Run: headless pygame with SDL's dummy video driver; simulated clock (each Clock.tick advances the game by its frame time, no real sleeping); random seed 0; keys injected as events and as key.get_pressed() state; mouse plan: one left click at the window centre at the start of phase 2, then a move to the lower-right quarter at the start of phase 3.
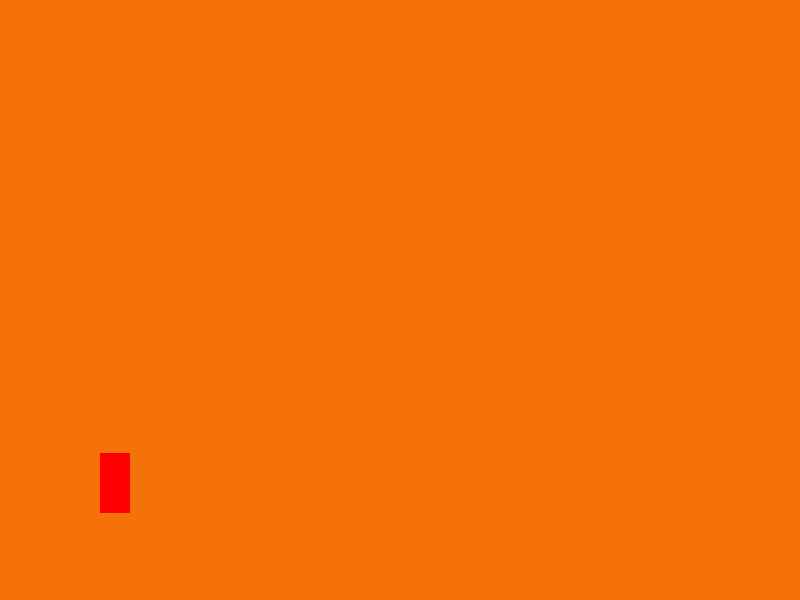
Frame 1 of 4 · flips 1–60 · no input
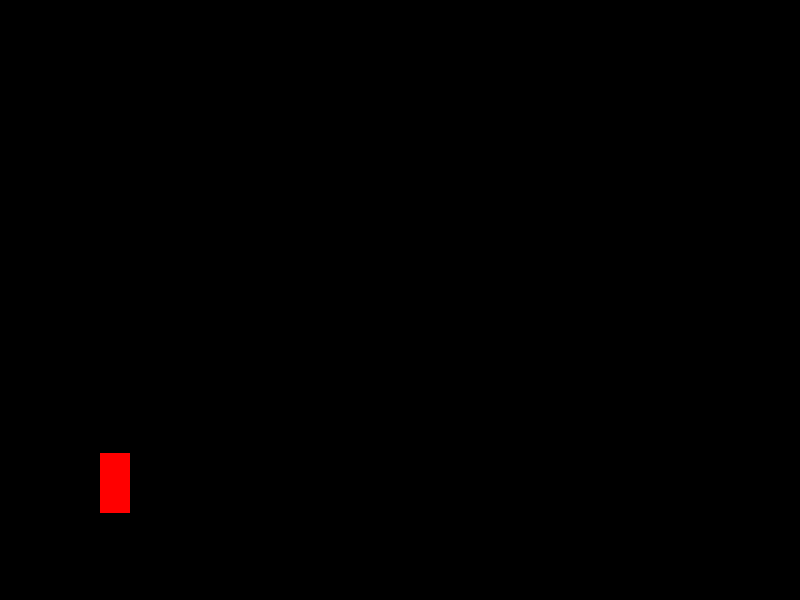
Frame 2 of 4 · flips 61–180 · clicked the window centre · tapped SPACE, RETURN · held RIGHT (→), D
Frame 3 of 4 · flips 181–300 · moved the mouse to the lower-right quarter · held DOWN (↓), S · screen unchanged from frame 2, image omitted
Frame 4 of 4 · flips 301–420 · held LEFT (←), A, UP (↑), W · screen unchanged from frame 3, image omitted

The pygame program that drew these frames:

import pygame

# Initialize Pygame
pygame.init()

# Set up the display
screen = pygame.display.set_mode([800, 600])
pygame.display.set_caption("Fiery Ice")

LAVA = (244, 114, 9)
ICE = (185,232,234)
BLACK = (0, 0, 0)

# Game loop variables
running = True
clock = pygame.time.Clock()
dt = 0
playerX = 100
playerY = 400
playerSpeed = 300  # Jump speed (pixels per second)
gravity = 500      # Gravity strength
ground = 3 * screen.get_height() // 4
playerVelocityY = 0  # Vertical velocity
jumping = False
Color = [LAVA, BLACK, ICE]

# Player movement function
def PlayerMovement(playerY, playerVelocityY, jumping):
    keys = pygame.key.get_pressed()

    # Jumping logic (only when the player is on the ground)
    if keys[pygame.K_SPACE] and playerY >= ground and not jumping:
        jumping = True
        playerVelocityY = -playerSpeed  # Set initial jump velocity

    # Apply gravity when the player is in the air
    if playerY < ground:
        playerVelocityY += gravity * dt  # Gravity affects the velocity
    else:
        playerY = ground  # Stop at ground level
        if playerVelocityY > 0:  # If the player has hit the ground
            jumping = False  # Stop jumping
    
    playerY += playerVelocityY * dt  # Update player position based on velocity

    return playerY, playerVelocityY, jumping


color = 0
# Main game loop
while running:
    # Handle events
    for event in pygame.event.get():
        if event.type == pygame.QUIT:
            running = False
        if event.type == pygame.MOUSEBUTTONDOWN:
            color = (color + 1) % 3

    # Update game logic
    playerY, playerVelocityY, jumping = PlayerMovement(playerY, playerVelocityY, jumping)
    
    
    # Clear the screen
    screen.fill(Color[color])  
    
    # if(playerY < ground):
    #     screen.fill(ICE)
    # Draw the player
    pygame.draw.rect(screen, (255, 0, 0), (playerX, playerY, 30, 60))  # Red rectangle

    # Update the display
    pygame.display.flip()
    
    # Manage time and frame rate
    dt = clock.tick(60) / 1000  # Delta time in seconds

# Quit Pygame
pygame.quit()
